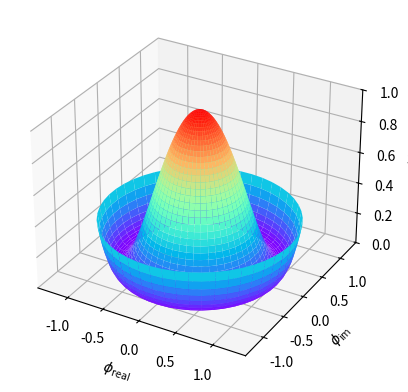

Source code (Python):
from matplotlib import pyplot as plt
import numpy as np
from mpl_toolkits.mplot3d import Axes3D

fig = plt.figure()
ax = fig.add_subplot(111, projection='3d')

r = np.linspace(0, 1.25, 50)
p = np.linspace(0, 2*np.pi, 50)
r, p = np.meshgrid(r, p)
z = ((r ** 2 - 1) ** 2)

# Express the mesh in the cartesian system.
x, y = r * np.cos(p), r * np.sin(p)

# Plot the surface.
ax.plot_surface(x, y, z, cmap=plt.get_cmap('rainbow'))

# Tweak the limits and add latex math labels.
ax.set_zlim(0, 1)
ax.set_xlabel(r'$\phi_\mathrm{real}$')
ax.set_ylabel(r'$\phi_\mathrm{im}$')
ax.set_zlabel(r'$V(\phi)$')

plt.show()
